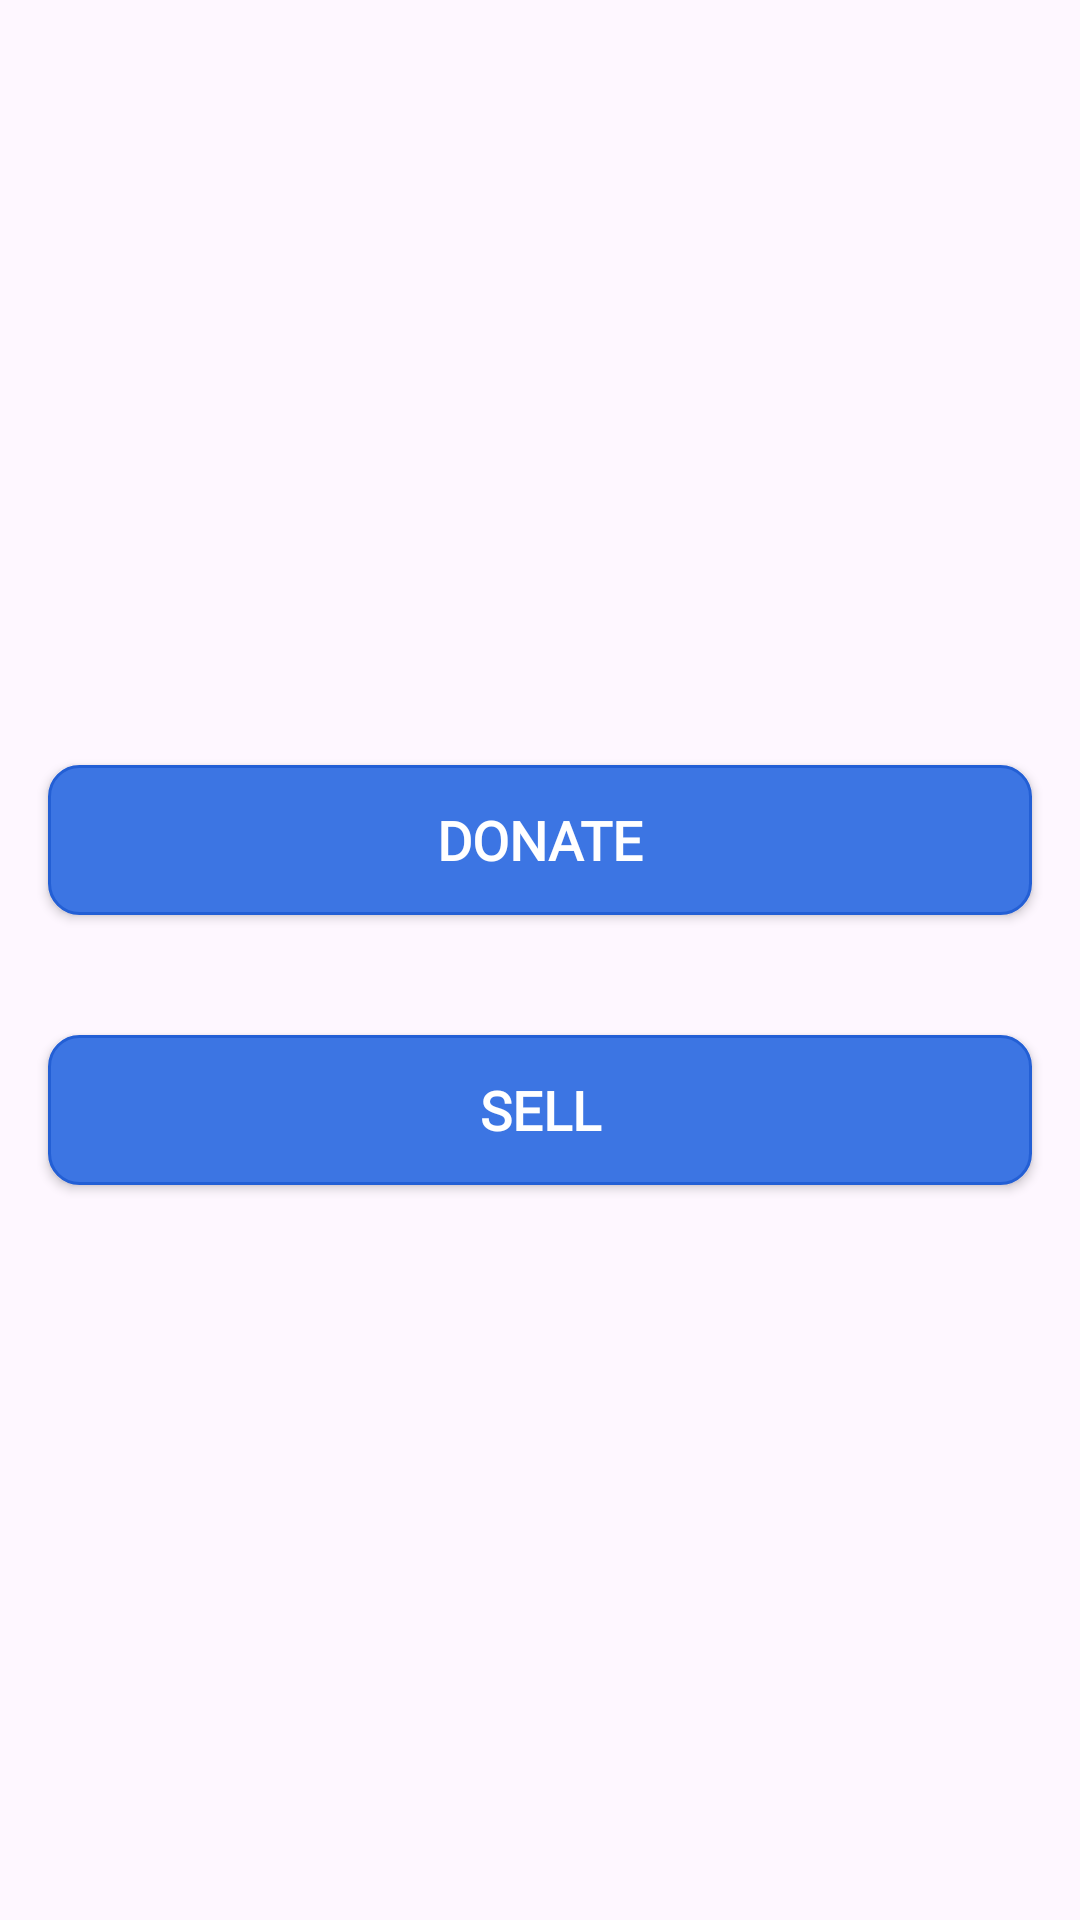

Android layout source for this screen:
<!-- AndroidManifest.xml: application theme Theme.KindnessCabinet -->
<!-- res/layout/fragment_add.xml -->
<?xml version="1.0" encoding="utf-8"?>
<LinearLayout
    xmlns:android="http://schemas.android.com/apk/res/android"
    xmlns:tools="http://schemas.android.com/tools"
    android:layout_width="match_parent"
    android:layout_height="match_parent"
    android:orientation="vertical"
    android:background="@drawable/bg_add_fragment"
    android:gravity="center">
    <androidx.appcompat.widget.AppCompatButton
        android:layout_width="match_parent"
        android:layout_height="50dp"
        android:id="@+id/btnAddFragmentDonate"
        android:layout_marginLeft="16sp"
        android:layout_marginTop="10sp"
        android:layout_marginRight="16sp"
        android:background="@drawable/background_btn_bg"
        android:fontFamily="@font/aldrich"
        android:text="Donate"
        android:textAlignment="center"
        android:textColor="@color/white"
        android:textSize="18sp"
        android:textStyle="bold" />
    <ImageView
        android:layout_width="match_parent"
        android:layout_height="20sp"
        android:src="@drawable/image_or"
        android:layout_marginLeft="30sp"
        android:layout_marginRight="30sp"
        android:layout_gravity="center"
        android:layout_marginTop="10sp"/>
    <androidx.appcompat.widget.AppCompatButton
        android:layout_width="match_parent"
        android:layout_height="50dp"
        android:id="@+id/btnAddFragmentSell"
        android:layout_marginLeft="16sp"
        android:layout_marginTop="10sp"
        android:layout_marginRight="16sp"
        android:background="@drawable/background_btn_bg"
        android:fontFamily="@font/aldrich"
        android:text="Sell"
        android:textAlignment="center"
        android:textColor="@color/white"
        android:textSize="18sp"
        android:textStyle="bold" />
</LinearLayout>
<!-- resources referenced by this layout -->
<resources>
  <color name="white">#FFFFFFFF</color>
  <!-- drawable background_btn_bg (drawable) -->
  <?xml version="1.0" encoding="utf-8"?>
  <selector xmlns:android="http://schemas.android.com/apk/res/android">
      <item>
          <shape android:shape="rectangle">
              <corners android:radius="10dp"/>
              <solid android:color="#3C75E3"/>
              <stroke android:color="#235FD5"
                  android:width="1dp"/>
          </shape>
      </item>
  </selector>
  <style name="Theme.KindnessCabinet" parent="Base.Theme.KindnessCabinet" />
  <style name="Base.Theme.KindnessCabinet" parent="Theme.Material3.DayNight.NoActionBar">
          
          
      </style>
</resources>
